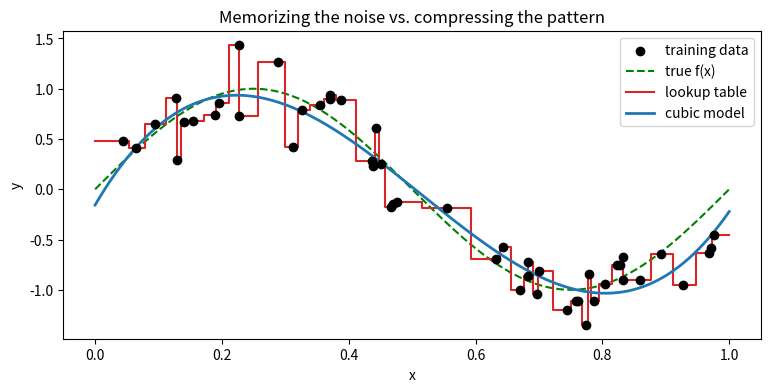
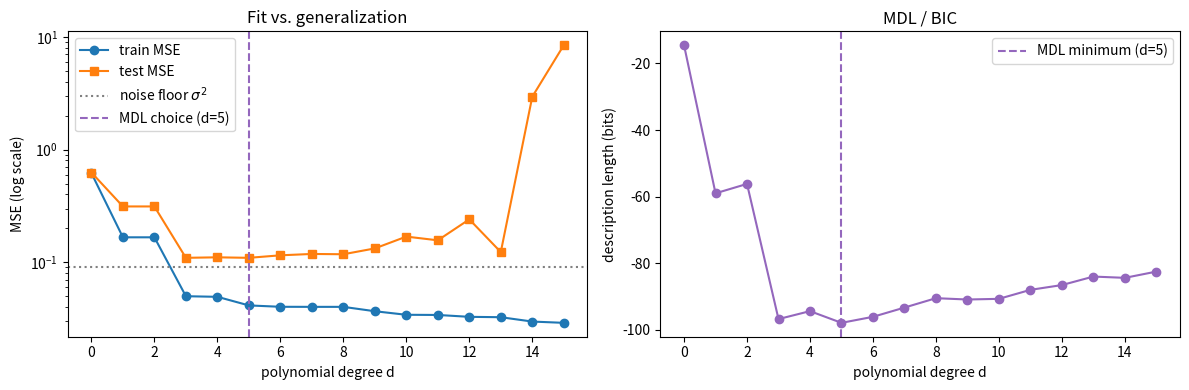
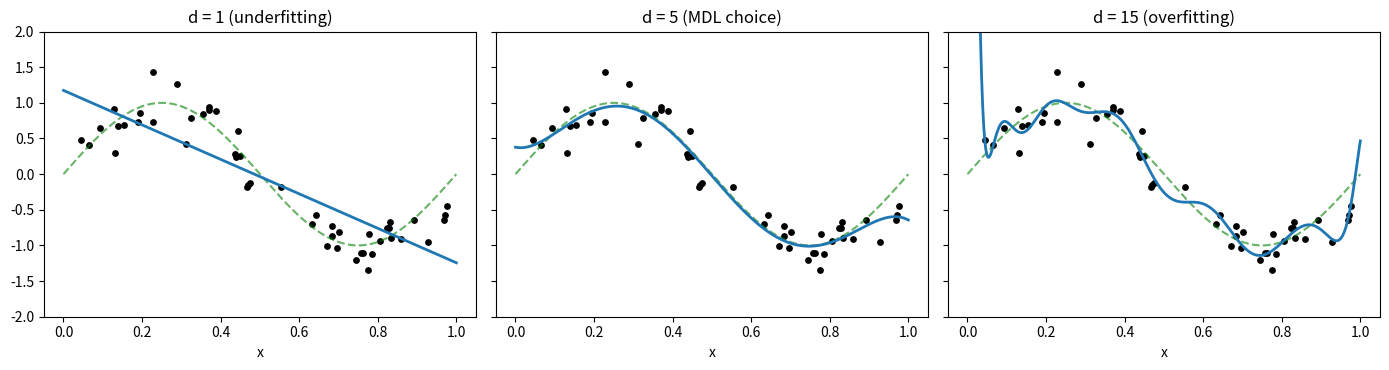
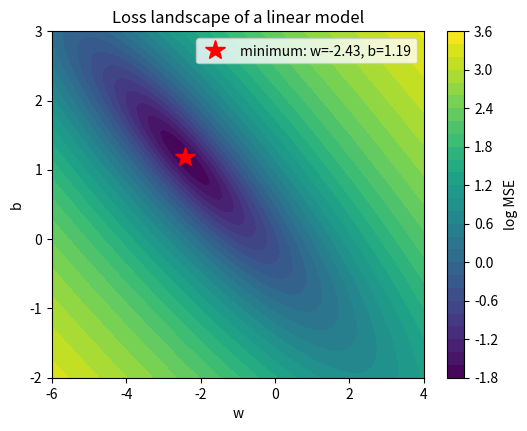

The script that saved these images, in order:
import math
import os
import zlib
from collections import Counter

import matplotlib.pyplot as plt
import numpy as np
from numpy.polynomial import Polynomial

rng = np.random.default_rng(42)
plt.rcParams["figure.figsize"] = (9, 4)

SIGMA = 0.3


def f(x):
    return np.sin(2 * np.pi * x)


def sample(n):
    x = np.sort(rng.uniform(0, 1, n))
    return x, f(x) + rng.normal(0, SIGMA, n)


x_train, y_train = sample(50)
x_test, y_test = sample(1000)


def lookup_table(x_query):
    idx = np.abs(x_query[:, None] - x_train[None, :]).argmin(axis=1)
    return y_train[idx]


model = Polynomial.fit(x_train, y_train, deg=3)


def mse(y, y_hat):
    return float(np.mean((y - y_hat) ** 2))


print(f"{'':15s}{'train MSE':>12s}{'test MSE':>12s}{'numbers stored':>16s}")
print(f"{'lookup table':15s}{mse(y_train, lookup_table(x_train)):12.4f}{mse(y_test, lookup_table(x_test)):12.4f}{2 * len(x_train):16d}")
print(f"{'cubic model':15s}{mse(y_train, model(x_train)):12.4f}{mse(y_test, model(x_test)):12.4f}{4:16d}")
print(f"\nIrreducible noise (sigma^2) = {SIGMA**2:.4f}")

grid = np.linspace(0, 1, 500)
fig, ax = plt.subplots()
ax.scatter(x_train, y_train, color="k", zorder=3, label="training data")
ax.plot(grid, f(grid), "g--", label="true f(x)")
ax.step(grid, lookup_table(grid), where="mid", color="tab:red", label="lookup table")
ax.plot(grid, model(grid), color="tab:blue", lw=2, label="cubic model")
ax.set(xlabel="x", ylabel="y", title="Memorizing the noise vs. compressing the pattern")
ax.legend()
plt.show()

TEXT = (
    "Machine learning is the study of algorithms that improve their performance at some task through experience. "
    "A learning algorithm receives a finite set of examples and must produce a model that behaves well on examples "
    "it has never seen before. This is only possible when the examples share some regularity: a pattern that can be "
    "described more briefly than the examples themselves. If the data were pure noise, there would be nothing to "
    "learn, because no description shorter than the data itself would exist. The art of learning is therefore the "
    "art of finding short descriptions, of separating what is structure from what is accident. Simple models may "
    "miss part of the structure, while complex models may mistake accidents for structure. Both errors hurt the "
    "ability to predict new observations, and much of this course is about how to balance them. "
)


def entropy_bits_per_byte(data: bytes) -> float:
    counts = Counter(data)
    n = len(data)
    return -sum((c / n) * math.log2(c / n) for c in counts.values())


def zlib_bits_per_byte(data: bytes) -> float:
    return 8 * len(zlib.compress(data, level=9)) / len(data)


N = 4000
sequences = {
    "repetitive 'AB...'": (b"AB" * N)[:N],
    "natural text": (TEXT.encode() * 10)[:N],
    "natural text (no repeats)": TEXT.encode(),
    "random bytes": os.urandom(N),
}

print(f"{'sequence':28s}{'bytes':>7s}{'H (bits/byte)':>15s}{'zlib (bits/byte)':>18s}")
for name, data in sequences.items():
    print(f"{name:28s}{len(data):7d}{entropy_bits_per_byte(data):15.3f}{zlib_bits_per_byte(data):18.3f}")

degrees = np.arange(0, 16)
n = len(x_train)
train_err, test_err, mdl = [], [], []
for d in degrees:
    p = Polynomial.fit(x_train, y_train, deg=d)
    tr, te = mse(y_train, p(x_train)), mse(y_test, p(x_test))
    k = d + 1
    train_err.append(tr)
    test_err.append(te)
    mdl.append(k / 2 * np.log2(n) + n / 2 * np.log2(tr))

best_mdl, best_test = degrees[np.argmin(mdl)], degrees[np.argmin(test_err)]
print(f"MDL choice (training data only): d = {best_mdl:2d}   test MSE = {test_err[best_mdl]:.4f}")
print(f"Lowest test error (oracle)     : d = {best_test:2d}   test MSE = {test_err[best_test]:.4f}")
print(f"Most complex model             : d = 15   test MSE = {test_err[15]:.4f}")

fig, axes = plt.subplots(1, 2, figsize=(12, 4))
axes[0].semilogy(degrees, train_err, "o-", label="train MSE")
axes[0].semilogy(degrees, test_err, "s-", label="test MSE")
axes[0].axhline(SIGMA**2, color="gray", ls=":", label="noise floor $\\sigma^2$")
axes[0].axvline(best_mdl, color="tab:purple", ls="--", label=f"MDL choice (d={best_mdl})")
axes[0].set(xlabel="polynomial degree d", ylabel="MSE (log scale)", title="Fit vs. generalization")
axes[0].legend()

axes[1].plot(degrees, mdl, "o-", color="tab:purple")
axes[1].axvline(best_mdl, color="tab:purple", ls="--", label=f"MDL minimum (d={best_mdl})")
axes[1].set(xlabel="polynomial degree d", ylabel="description length (bits)", title="MDL / BIC")
axes[1].legend()
plt.tight_layout()
plt.show()

fig, axes = plt.subplots(1, 3, figsize=(14, 3.8), sharey=True)
for ax, d, label in zip(axes, [1, best_mdl, 15], ["underfitting", "MDL choice", "overfitting"]):
    p = Polynomial.fit(x_train, y_train, deg=d)
    ax.scatter(x_train, y_train, color="k", s=15)
    ax.plot(grid, f(grid), "g--", alpha=0.6)
    ax.plot(grid, p(grid), color="tab:blue", lw=2)
    ax.set(title=f"d = {d} ({label})", ylim=(-2, 2), xlabel="x")
plt.tight_layout()
plt.show()

w_grid, b_grid = np.meshgrid(np.linspace(-6, 4, 200), np.linspace(-2, 3, 200))
pred = w_grid[..., None] * x_train + b_grid[..., None]
loss = np.mean((pred - y_train) ** 2, axis=-1)
i, j = np.unravel_index(loss.argmin(), loss.shape)

fig, ax = plt.subplots(figsize=(6, 4.5))
cs = ax.contourf(w_grid, b_grid, np.log(loss), levels=30, cmap="viridis")
ax.plot(w_grid[i, j], b_grid[i, j], "r*", ms=15, label=f"minimum: w={w_grid[i, j]:.2f}, b={b_grid[i, j]:.2f}")
fig.colorbar(cs, label="log MSE")
ax.set(xlabel="w", ylabel="b", title="Loss landscape of a linear model")
ax.legend()
plt.show()
